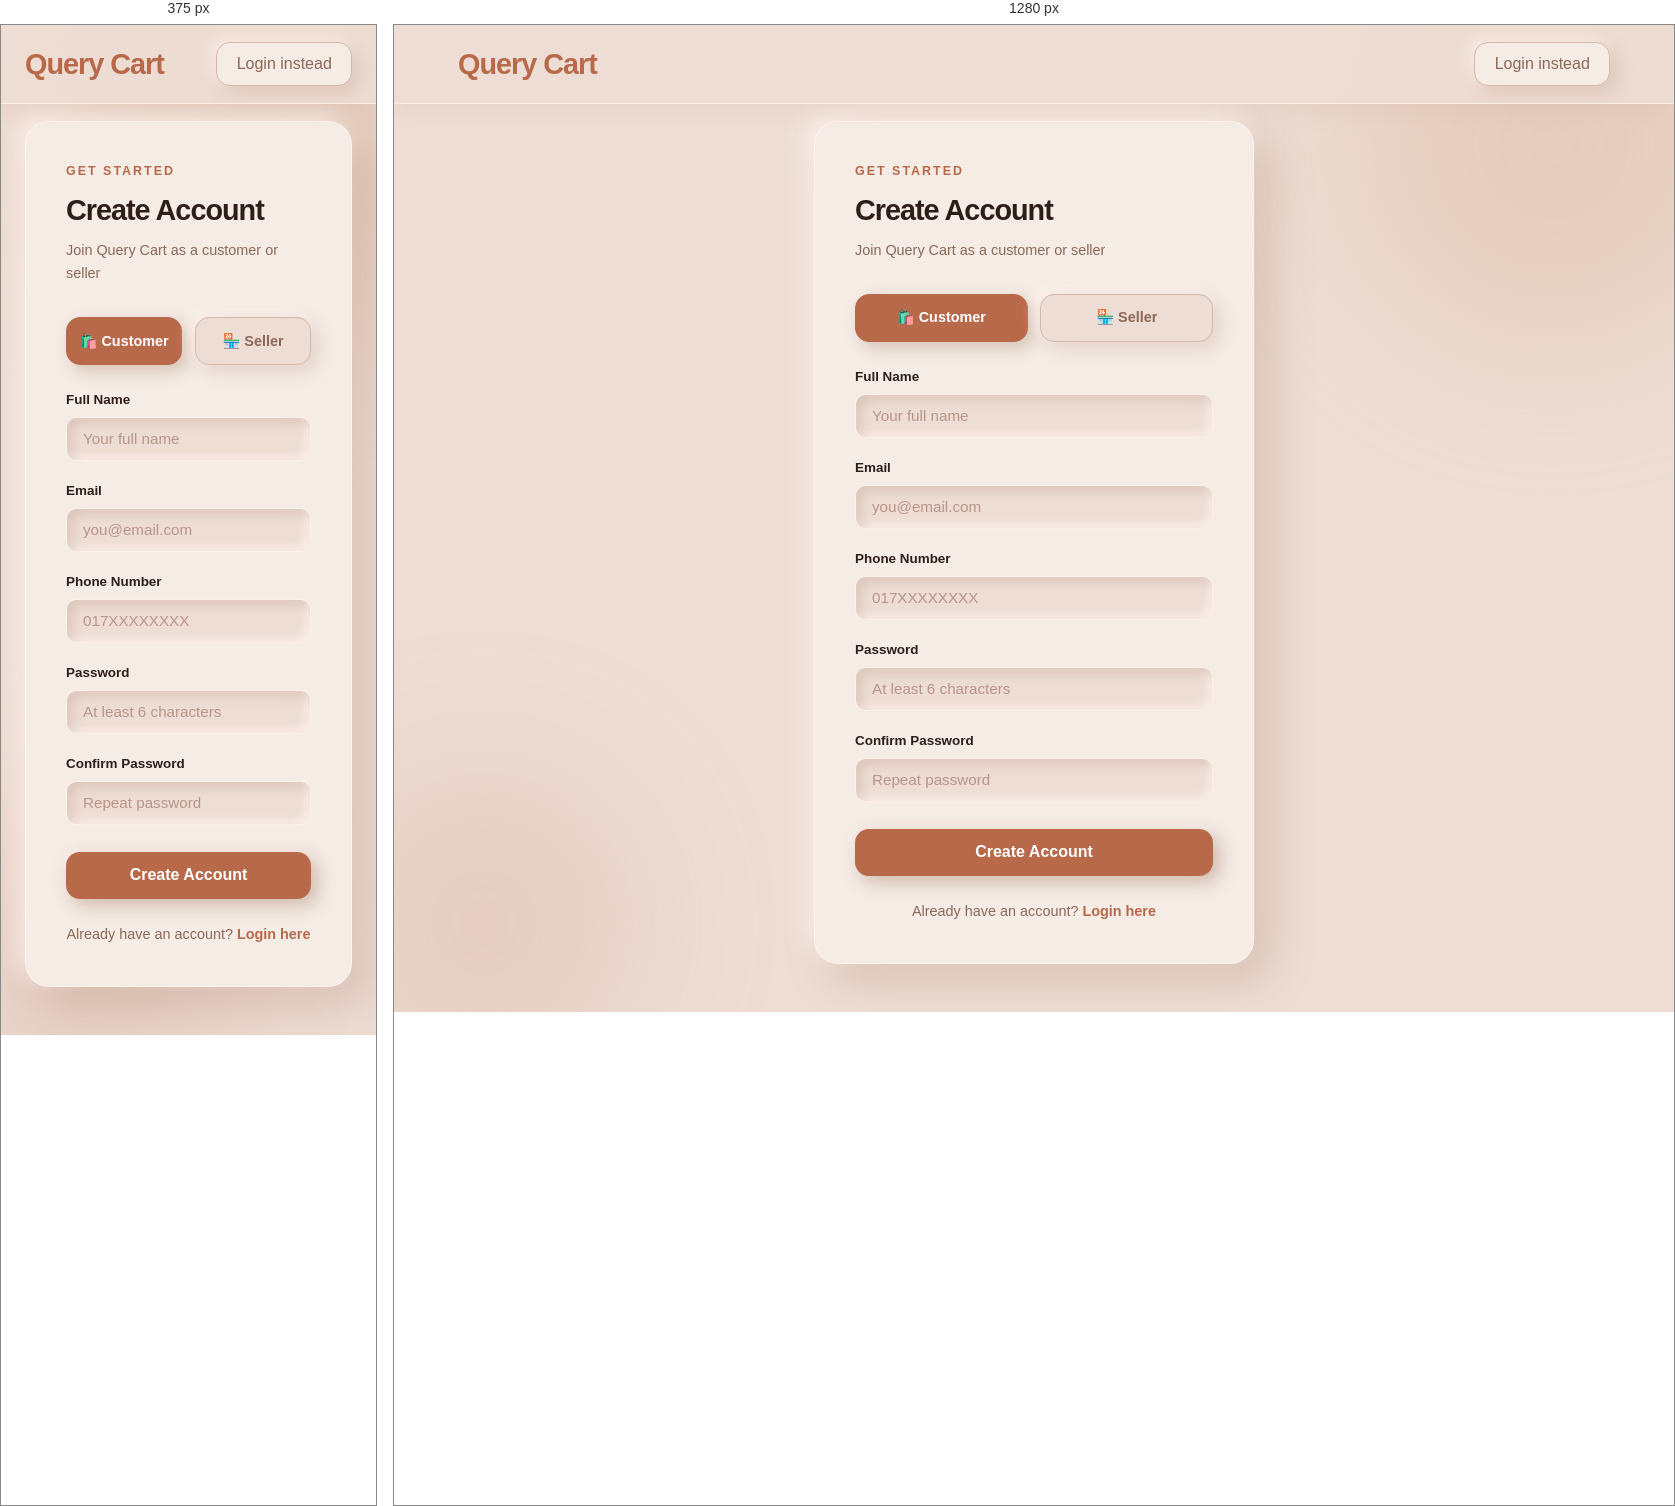
Rendered at 375 px and 1280 px, left to right.

<!-- file: register.html -->
<!DOCTYPE html>
<html lang="en">
<head>
    <meta charset="UTF-8">
    <meta name="viewport" content="width=device-width, initial-scale=1.0">
    <title>Register — Query Cart</title>
    <link rel="preconnect" href="https://fonts.googleapis.com">
    <link href="https://fonts.googleapis.com/css2?family=Syne:wght@400;600;700;800&family=DM+Sans:ital,wght@0,300;0,400;0,500;1,300&display=swap" rel="stylesheet">
    <link rel="stylesheet" href="css/style.css">
</head>
<body>

    <nav class="navbar">
        <a href="index.html" class="nav-logo">Query Cart</a>
        <div class="nav-links"></div>
        <div class="nav-auth">
            <a href="login.html" class="btn-ghost">Login instead</a>
        </div>
    </nav>

    <div class="form-page">
        <div class="form-bg-orb orb-a"></div>
        <div class="form-bg-orb orb-b"></div>

        <div class="form-card">
            <div class="section-eyebrow">Get started</div>
            <div class="form-title">Create Account</div>
            <div class="form-sub">Join Query Cart as a customer or seller</div>

            <!-- ROLE TOGGLE -->
            <div class="role-toggle">
                <div class="role-btn active" data-role="customer">🛍️ Customer</div>
                <div class="role-btn" data-role="seller">🏪 Seller</div>
            </div>

            <form id="registerForm">
                <div class="form-group">
                    <label for="regName">Full Name</label>
                    <input type="text" id="regName" placeholder="Your full name" autocomplete="name" />
                </div>
                <div class="form-group">
                    <label for="regEmail">Email</label>
                    <input type="email" id="regEmail" placeholder="you@email.com" autocomplete="email" />
                </div>
                <div class="form-group">
                    <label for="regPhone">Phone Number</label>
                    <input type="tel" id="regPhone" placeholder="017XXXXXXXX" autocomplete="tel" />
                </div>
                <div class="form-group">
                    <label for="regPassword">Password</label>
                    <input type="password" id="regPassword" placeholder="At least 6 characters" autocomplete="new-password" />
                </div>
                <div class="form-group">
                    <label for="regConfirm">Confirm Password</label>
                    <input type="password" id="regConfirm" placeholder="Repeat password" autocomplete="new-password" />
                </div>

                <button type="submit" class="form-btn">Create Account</button>
            </form>

            <div class="form-footer">
                Already have an account? <a href="login.html">Login here</a>
            </div>
        </div>
    </div>

    <script src="js/main.js"></script>
    <script src="js/auth.js"></script>
</body>
</html>

/* @media block from css/style.css */
@media (max-width: 960px) {
    .navbar { padding: 1rem 1.5rem; }
    .hero { padding: 7rem 1.5rem 3rem; }
    .hero-inner { flex-direction: column; text-align: center; }
    .hero-cards { display: none; }
    .hero-actions { justify-content: center; }
    .hero-stats { justify-content: center; }
    section { padding: 3rem 1.5rem; }
    .seller-inner { flex-direction: column; text-align: center; }
    .seller-stats-wrap { justify-content: center; flex-wrap: wrap; }
    .footer-top { flex-direction: column; }
    .footer-links { gap: 2rem; }
    .footer { padding: 2rem 1.5rem 1rem; }
}